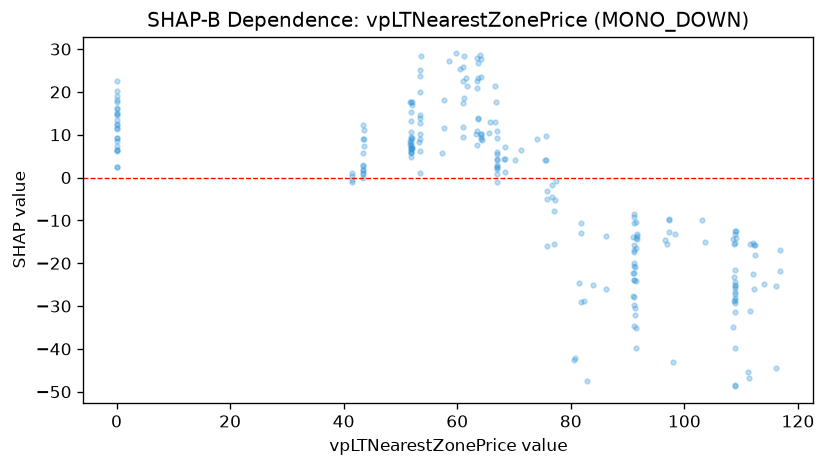

Data behind this chart, as committed beside it:
feature_value, shap_value
43.52, 9.06
43.49, -0.1258
43.47, 9.032
43.46, 3.039
43.48, 1.824
43.42, 2.669
43.44, 1.097
43.55, 11.15
43.45, 0.8839
41.54, 0.3653
41.39, -0.607
41.43, 1.16
43.48, 1.69
41.45, -1.058
43.43, 12.18
43.46, 5.752
43.6, 7.398
0.0, 15.1
0.0, 19.07
0.0, 11.35
0.0, 12.41
0.0, 13.35
0.0, 16.31
51.82, 13.13
51.86, 4.814
51.89, 6.844
51.83, 7.553
51.89, 6.071
51.9, 5.871
51.8, 17.53
51.94, 7.468
51.75, 8.559
51.79, 9.031
51.95, 9.278
51.92, 9.363
51.97, 17.55
51.76, 7.944
51.76, 17.53
51.8, 15.31
51.8, 6.718
51.8, 8.335
52.12, 6.843
51.9, 5.847
51.99, 16.89
51.98, 6.794
51.91, 6.592
51.91, 10.59
53.31, 8.383
53.52, 10.08
53.52, 20.03
53.52, 9.012
53.52, 14.66
53.52, 23.63
53.52, 12.65
53.49, 25.13
53.42, 0.9813
53.42, 6.296
53.42, 13.98
57.32, 5.745
57.62, 11.52
... 174 more rows
